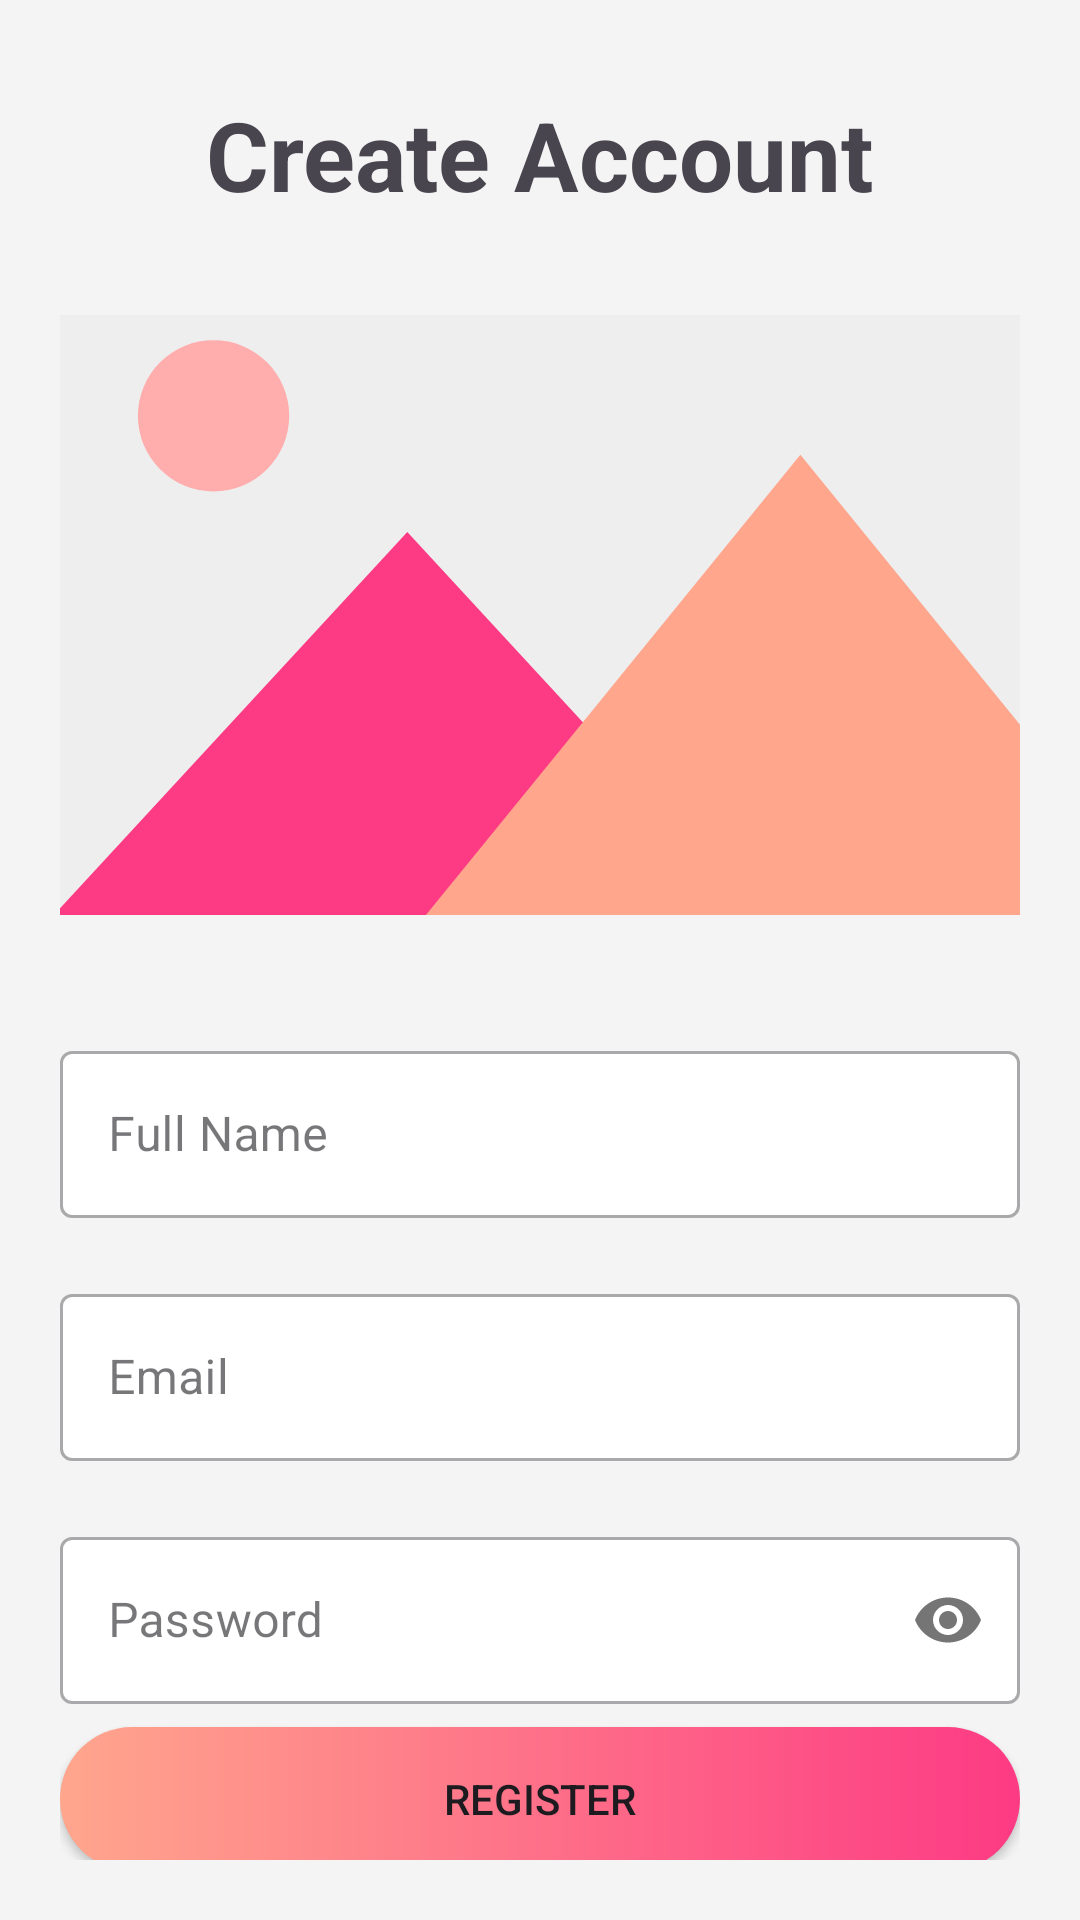

Here is an Android app screen rendered from its layout file. Give the layout XML and the strings, colors and styles it references.
<!-- AndroidManifest.xml: application theme Theme.Whereamiapp.Light -->
<!-- res/layout/fragment_register.xml -->
<?xml version="1.0" encoding="utf-8"?>
<androidx.constraintlayout.widget.ConstraintLayout xmlns:android="http://schemas.android.com/apk/res/android"
    xmlns:app="http://schemas.android.com/apk/res-auto"
    xmlns:tools="http://schemas.android.com/tools"
    android:layout_width="match_parent"
    android:layout_height="match_parent"
    android:padding="20dp"
    tools:context=".RegisterFragment">

    <TextView
        android:id="@+id/register_title_text"
        android:layout_width="wrap_content"
        android:layout_height="wrap_content"
        android:layout_marginTop="10dp"
        android:text="Create Account"
        android:textSize="32sp"
        android:textStyle="bold"
        app:layout_constraintEnd_toEndOf="parent"
        app:layout_constraintStart_toStartOf="parent"
        app:layout_constraintTop_toTopOf="parent" />

    <com.google.android.material.textfield.TextInputLayout
        android:id="@+id/register_name_layout"
        style="@style/Widget.MaterialComponents.TextInputLayout.OutlinedBox"
        android:layout_width="match_parent"
        android:layout_height="wrap_content"
        android:layout_marginTop="40dp"
        android:hint="Full Name"
        app:boxBackgroundColor="@color/white"
        app:layout_constraintEnd_toEndOf="parent"
        app:layout_constraintStart_toStartOf="parent"
        app:layout_constraintTop_toBottomOf="@+id/register_profile_image">

        <com.google.android.material.textfield.TextInputEditText
            android:id="@+id/register_name_edit_text"
            android:layout_width="match_parent"
            android:layout_height="wrap_content"
            android:inputType="textPersonName" />
    </com.google.android.material.textfield.TextInputLayout>

    <com.google.android.material.textfield.TextInputLayout
        android:id="@+id/register_email_layout"
        style="@style/Widget.MaterialComponents.TextInputLayout.OutlinedBox"
        android:layout_width="match_parent"
        android:layout_height="wrap_content"
        android:layout_marginTop="20dp"
        app:boxBackgroundColor="@color/white"
        android:hint="Email"
        app:layout_constraintEnd_toEndOf="parent"
        app:layout_constraintStart_toStartOf="parent"
        app:layout_constraintTop_toBottomOf="@+id/register_name_layout">

        <com.google.android.material.textfield.TextInputEditText
            android:id="@+id/register_email_edit_text"
            android:layout_width="match_parent"
            android:layout_height="wrap_content"
            android:inputType="textEmailAddress" />
    </com.google.android.material.textfield.TextInputLayout>

    <com.google.android.material.textfield.TextInputLayout
        android:id="@+id/register_password_layout"
        style="@style/Widget.MaterialComponents.TextInputLayout.OutlinedBox"
        android:layout_width="match_parent"
        android:layout_height="wrap_content"
        android:layout_marginTop="20dp"
        app:boxBackgroundColor="@color/white"
        android:hint="Password"
        app:layout_constraintEnd_toEndOf="parent"
        app:layout_constraintStart_toStartOf="parent"
        app:layout_constraintTop_toBottomOf="@+id/register_email_layout"
        app:passwordToggleEnabled="true">

        <com.google.android.material.textfield.TextInputEditText
            android:id="@+id/register_password_edit_text"
            android:layout_width="match_parent"
            android:layout_height="wrap_content"
            android:inputType="textPassword" />
    </com.google.android.material.textfield.TextInputLayout>

    <ImageView
        android:id="@+id/register_profile_image"
        android:layout_width="350dp"
        android:layout_height="200dp"
        android:layout_marginTop="32dp"
        android:clickable="true"
        android:contentDescription="Profile Image"
        android:focusable="true"
        android:scaleType="centerCrop"
        android:adjustViewBounds="true"
        android:src="@drawable/image_placeholder"
        app:layout_constraintBottom_toTopOf="@+id/register_name_layout"
        app:layout_constraintEnd_toEndOf="parent"
        app:layout_constraintStart_toStartOf="parent"
        app:layout_constraintTop_toBottomOf="@+id/register_title_text" />

    <Button
        android:id="@+id/register_button"
        android:layout_width="match_parent"
        android:layout_height="wrap_content"
        android:layout_marginTop="32dp"
        android:background="@drawable/gradient_button"
        app:backgroundTint="@null"
        android:text="Register"
        app:layout_constraintBottom_toTopOf="@+id/register_login_text"
        app:layout_constraintEnd_toEndOf="parent"
        app:layout_constraintStart_toStartOf="parent"
        app:layout_constraintTop_toBottomOf="@+id/register_password_layout" />

    <TextView
        android:id="@+id/register_login_text"
        android:layout_width="wrap_content"
        android:layout_height="wrap_content"
        android:layout_marginBottom="2dp"
        android:text="Already have an account? Login"
        android:textColor="#FF0000"
        app:layout_constraintBottom_toBottomOf="parent"
        app:layout_constraintEnd_toEndOf="parent"
        app:layout_constraintStart_toStartOf="parent" />

    <ProgressBar
        android:id="@+id/register_progress_bar"
        style="?android:attr/progressBarStyle"
        android:layout_width="wrap_content"
        android:layout_height="wrap_content"
        android:visibility="gone"
        app:layout_constraintBottom_toBottomOf="parent"
        app:layout_constraintEnd_toEndOf="parent"
        app:layout_constraintStart_toStartOf="parent"
        app:layout_constraintTop_toTopOf="parent" />

</androidx.constraintlayout.widget.ConstraintLayout>
<!-- resources referenced by this layout -->
<resources>
  <color name="white">#FFFFFFFF</color>
  <!-- drawable gradient_button (drawable) -->
  <shape xmlns:android="http://schemas.android.com/apk/res/android"
      android:shape="rectangle">
  
      <gradient
          android:angle="0"
          android:startColor="@color/colorButtonStart"
          android:endColor="@color/colorButtonEnd"
          android:type="linear" />
  
      <corners android:radius="100dp"/> 
  
  </shape>
  <!-- drawable image_placeholder (drawable) -->
  <vector xmlns:android="http://schemas.android.com/apk/res/android"
      android:width="512dp"
      android:height="512dp"
      android:viewportWidth="468.29"
      android:viewportHeight="468.29">
    <path
        android:pathData="M0,63.44h468.29v341.41H0z"
        android:fillColor="#eeeeee"/>
    <path
        android:pathData="M88.11,145.32m-33.74,0a33.74,33.74 0,1 1,67.48 0a33.74,33.74 0,1 1,-67.48 0"
        android:fillColor="#ffadad"/>
    <path
        android:pathData="M366.03,404.85H0v-18.58l174.52,-189.13 78.29,84.8z"
        android:fillColor="#fd3a84"/>
    <path
        android:pathData="M468.29,308.3v96.55H152.76l100.04,-122.91 97.02,-119.26z"
        android:fillColor="#ffa68d"/>
  </vector>
  <style name="Theme.Whereamiapp.Light" parent="Theme.Material3.Light.NoActionBar">
          <item name="android:forceDarkAllowed">false</item>
          <item name="colorPrimary">@color/colorPrimary</item>
          <item name="colorOnPrimary">@android:color/white</item>
          <item name="android:colorBackground">@color/colorBackground</item>
      </style>
  <color name="colorButtonStart">#FFFFA68D</color>
  <color name="colorButtonEnd">#FFFD3A84</color>
  <color name="colorPrimary">#F11256</color>
  <color name="colorBackground">#F4F4F4</color>
</resources>
